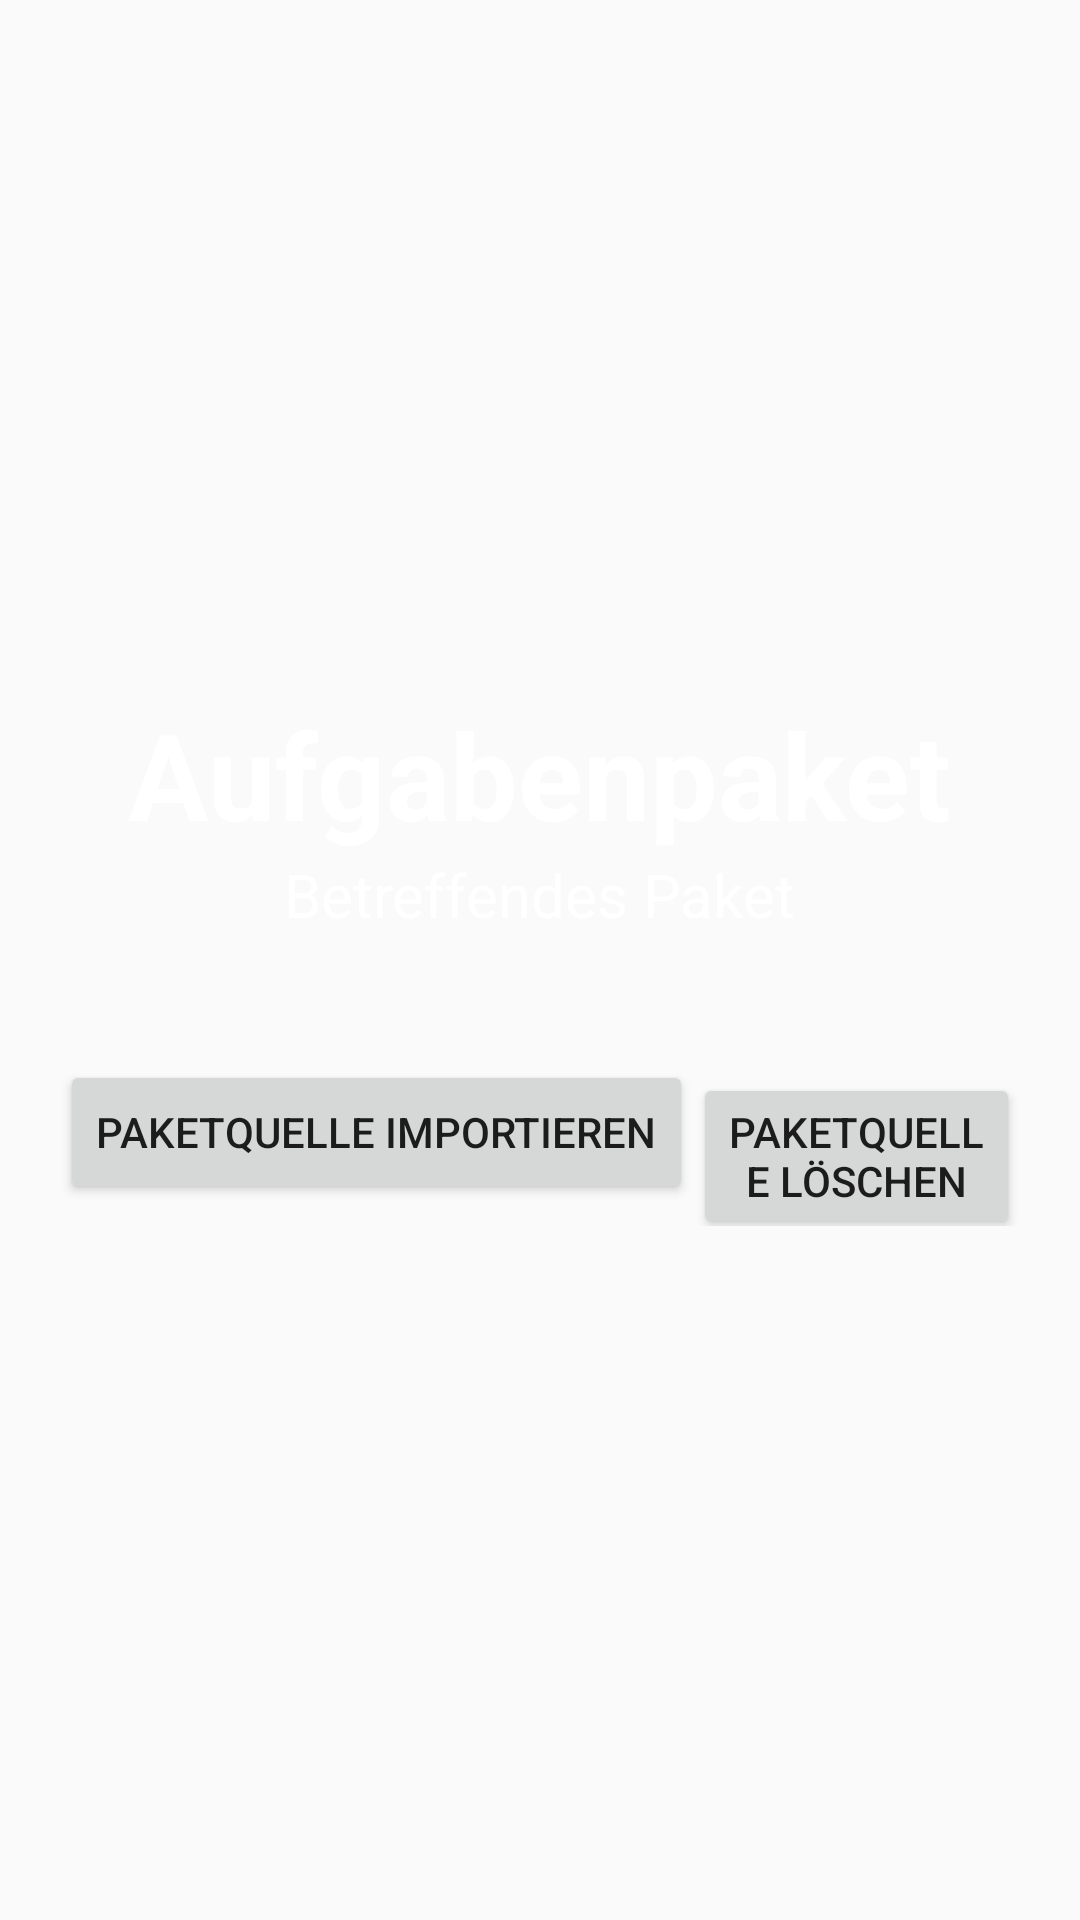

Here is an Android app screen rendered from its layout file. Give the layout XML and the strings, colors and styles it references.
<!-- AndroidManifest.xml: application theme AppTheme -->
<!-- res/layout/popup_package_source.xml -->
<?xml version="1.0" encoding="utf-8"?>
<LinearLayout
    xmlns:android="http://schemas.android.com/apk/res/android"
    android:layout_width="wrap_content"
    android:layout_height="wrap_content"
    android:background="@drawable/popup_package_source_background"
    android:orientation="vertical"
    android:padding="20dp"
    android:gravity="center">

    <TextView
        android:layout_width="wrap_content"
        android:layout_height="wrap_content"
        android:textSize="40dp"
        android:text="@string/activity_config_popup_title"
        android:gravity="center_horizontal"
        android:textColor="#FFFFFF"
        android:textStyle="bold"/>

    <TextView
        android:layout_width="wrap_content"
        android:layout_height="wrap_content"
        android:text="@string/activity_config_popup_regarding_package"
        android:id="@+id/tvPopupPackage"
        android:textColor="#FFFFFF"
        android:textSize="20dp"
        android:layout_marginBottom="10dp"/>

    <TextView
        android:layout_width="wrap_content"
        android:layout_height="wrap_content"
        android:id="@+id/tvImportStatus"
        android:textColor="#FFFFFF"
        android:textSize="16dp"
        android:layout_marginBottom="10dp"/>

    <LinearLayout
        android:orientation="horizontal"
        android:layout_width="wrap_content"
        android:layout_height="wrap_content">

        <Button
            android:layout_width="wrap_content"
            android:layout_height="wrap_content"
            android:text="@string/activity_config_button_import_source"
            android:onClick="btnImportPackageSource"/>

        <Button
            android:layout_width="wrap_content"
            android:layout_height="wrap_content"
            android:text="@string/activity_config_button_delete_source"
            android:id="@+id/btnDeletePackageSoure"
            android:onClick="btnDeletePackageSource"/>

        
    </LinearLayout>

</LinearLayout>
<!-- resources referenced by this layout -->
<resources>
  <string name="activity_config_button_delete_source">Paketquelle löschen</string>
  <string name="activity_config_button_import_source">Paketquelle importieren</string>
  <string name="activity_config_popup_regarding_package">Betreffendes Paket</string>
  <string name="activity_config_popup_title">Aufgabenpaket</string>
  <style name="AppTheme" parent="Theme.AppCompat.Light.DarkActionBar">
          
          
      </style>
</resources>
